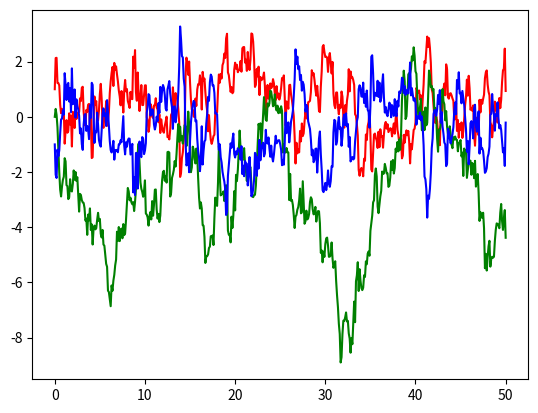

Here is the Python script that generated this plot:
import numpy as np
from matplotlib import pyplot as plt

def generate_ar1(n, phi, sigma, start=0):
    x = np.zeros(n + 1)
    x[0] = start
    for t in range(1, n + 1):
        x[t] = phi * x[t-1] + sigma * np.random.randn()
    return x


# time
N = 500
dt = 0.1

time = np.arange(0, (N + 1) * dt, dt)

phi_s = 0.9
sigma_s = 0.5
wind_speed = generate_ar1(N, phi_s, sigma_s, start=1)

phi_d = 0.98
sigma_d = 0.5
wind_direction = generate_ar1(N, phi_d, sigma_d)

phi_s = 0.9
sigma_s = 0.5
electricity_price = - wind_speed + generate_ar1(N, phi_s, 0.4 * sigma_s, start=0)


fig, ax1 = plt.subplots()

color = 'red'
ax1.plot(time, wind_speed, color=color)

color = 'green'
ax1.plot(time, wind_direction, color=color)

color = 'blue'
ax1.plot(time, electricity_price, color=color)

plt.show()
